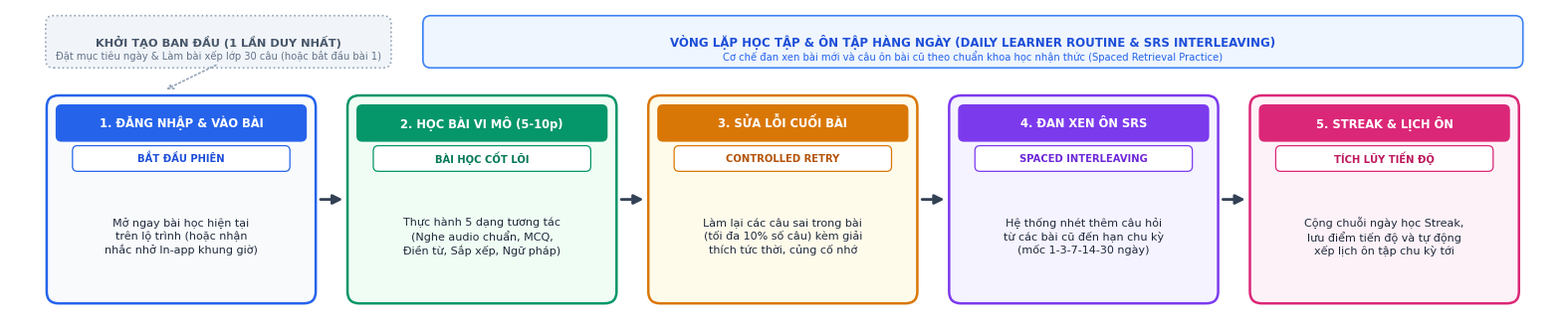

The matplotlib source for this figure: (Note: this script raises an exception after producing the figure.)
# -*- coding: utf-8 -*-
"""
Generate modernized Learner Daily Routine & SRS Interleaving Flow for Slide 15
Feedback-driven:
- Onboarding (Goals & Placement Test) is 1-time setup, not daily.
- Daily Routine (Duolingo style): Login & open current lesson -> Micro-learning (5-10m) 
  -> Controlled retry on mistakes -> SRS Interleaving (inserting questions from due past lessons) 
  -> Update Streak & schedule next SRS intervals.
"""

import matplotlib
matplotlib.use('Agg')
import matplotlib.pyplot as plt
import matplotlib.patches as patches

# Fonts
matplotlib.rcParams['font.sans-serif'] = ['Segoe UI', 'Arial', 'DejaVu Sans']
matplotlib.rcParams['font.family'] = 'sans-serif'

def generate_learner_flow():
    fig, ax = plt.subplots(figsize=(15.6, 3.2), facecolor='white', dpi=250)
    ax.set_xlim(0, 15.6)
    ax.set_ylim(0, 3.2)
    ax.axis('off')

    # Top indicator banner: Distinction between Onboarding (1-time) vs Daily Loop
    onboard_rect = patches.FancyBboxPatch((0.4, 2.65), 3.4, 0.45,
                                          boxstyle="round,pad=0.04,rounding_size=0.08",
                                          facecolor="#F1F5F9", edgecolor="#94A3B8", linewidth=1.2, linestyle=':')
    ax.add_patch(onboard_rect)
    ax.text(2.1, 2.87, "KHỞI TẠO BAN ĐẦU (1 LẦN DUY NHẤT)", ha='center', va='center',
            fontsize=8.2, fontweight='bold', color="#475569")
    ax.text(2.1, 2.73, "Đặt mục tiêu ngày & Làm bài xếp lớp 30 câu (hoặc bắt đầu bài 1)",
            ha='center', va='center', fontsize=7.2, color="#64748B")

    # Connector arrow from Onboarding to Step 1
    ax.annotate('', xy=(1.55, 2.38), xytext=(2.1, 2.65),
                arrowprops=dict(arrowstyle="->", color="#94A3B8", lw=1.2, linestyle=':'))

    # Daily Routine Banner
    loop_rect = patches.FancyBboxPatch((4.2, 2.65), 11.0, 0.45,
                                       boxstyle="round,pad=0.04,rounding_size=0.08",
                                       facecolor="#EFF6FF", edgecolor="#3B82F6", linewidth=1.2)
    ax.add_patch(loop_rect)
    ax.text(9.7, 2.87, "VÒNG LẶP HỌC TẬP & ÔN TẬP HÀNG NGÀY (DAILY LEARNER ROUTINE & SRS INTERLEAVING)",
            ha='center', va='center', fontsize=8.5, fontweight='bold', color="#1D4ED8")
    ax.text(9.7, 2.73, "Cơ chế đan xen bài mới và câu ôn bài cũ theo chuẩn khoa học nhận thức (Spaced Retrieval Practice)",
            ha='center', va='center', fontsize=7.2, color="#2563EB")

    # 5 Daily Step Cards
    steps = [
        {
            "num": "1. ĐĂNG NHẬP & VÀO BÀI",
            "tag": "BẮT ĐẦU PHIÊN",
            "desc": "Mở ngay bài học hiện tại\ntrên lộ trình (hoặc nhận\nnhắc nhở In-app khung giờ)",
            "col_border": "#2563EB",
            "col_bg": "#F8FAFC",
            "col_title": "#1D4ED8"
        },
        {
            "num": "2. HỌC BÀI VI MÔ (5-10p)",
            "tag": "BÀI HỌC CỐT LÕI",
            "desc": "Thực hành 5 dạng tương tác\n(Nghe audio chuẩn, MCQ,\nĐiền từ, Sắp xếp, Ngữ pháp)",
            "col_border": "#059669",
            "col_bg": "#F0FDF4",
            "col_title": "#047857"
        },
        {
            "num": "3. SỬA LỖI CUỐI BÀI",
            "tag": "CONTROLLED RETRY",
            "desc": "Làm lại các câu sai trong bài\n(tối đa 10% số câu) kèm giải\nthích tức thời, củng cố nhớ",
            "col_border": "#D97706",
            "col_bg": "#FFFBEB",
            "col_title": "#B45309"
        },
        {
            "num": "4. ĐAN XEN ÔN SRS",
            "tag": "SPACED INTERLEAVING",
            "desc": "Hệ thống nhét thêm câu hỏi\ntừ các bài cũ đến hạn chu kỳ\n(mốc 1-3-7-14-30 ngày)",
            "col_border": "#7C3AED",
            "col_bg": "#F5F3FF",
            "col_title": "#6D28D9"
        },
        {
            "num": "5. STREAK & LỊCH ÔN",
            "tag": "TÍCH LŨY TIẾN ĐỘ",
            "desc": "Cộng chuỗi ngày học Streak,\nlưu điểm tiến độ và tự động\nxếp lịch ôn tập chu kỳ tới",
            "col_border": "#DB2777",
            "col_bg": "#FDF2F8",
            "col_title": "#BE185D"
        }
    ]

    card_w = 2.65
    card_h = 2.05
    card_y = 0.25
    spacing = 0.38
    start_x = 0.4

    for i, s in enumerate(steps):
        cx = start_x + i * (card_w + spacing)
        
        # Card background
        card = patches.FancyBboxPatch((cx, card_y), card_w, card_h,
                                      boxstyle="round,pad=0.03,rounding_size=0.12",
                                      facecolor=s["col_bg"], edgecolor=s["col_border"],
                                      linewidth=1.8, zorder=2)
        ax.add_patch(card)

        # Header accent band
        band = patches.FancyBboxPatch((cx + 0.08, card_y + card_h - 0.42), card_w - 0.16, 0.34,
                                      boxstyle="round,pad=0.02,rounding_size=0.06",
                                      facecolor=s["col_border"], edgecolor='none', zorder=3)
        ax.add_patch(band)
        
        # Header text
        ax.text(cx + card_w / 2, card_y + card_h - 0.25, s["num"],
                ha='center', va='center', fontsize=8.3, fontweight='bold', color='white', zorder=4)

        # Sub-badge
        tag_box = patches.FancyBboxPatch((cx + 0.25, card_y + card_h - 0.72), card_w - 0.5, 0.22,
                                         boxstyle="round,pad=0.02,rounding_size=0.05",
                                         facecolor='white', edgecolor=s["col_border"], linewidth=0.9, zorder=3)
        ax.add_patch(tag_box)
        ax.text(cx + card_w / 2, card_y + card_h - 0.61, s["tag"],
                ha='center', va='center', fontsize=7.2, fontweight='bold', color=s["col_title"], zorder=4)

        # Description text
        ax.text(cx + card_w / 2, card_y + 0.65, s["desc"],
                ha='center', va='center', fontsize=8.0, color="#1E293B", linespacing=1.28, zorder=4)

        # Forward connecting arrow (between cards)
        if i < len(steps) - 1:
            ax.annotate('', xy=(cx + card_w + spacing - 0.05, card_y + card_h / 2),
                        xytext=(cx + card_w + 0.05, card_y + card_h / 2),
                        arrowprops=dict(arrowstyle="-|>", color="#334155", lw=2.0, mutation_scale=14),
                        zorder=5)

    plt.tight_layout(pad=0.1)
    out_path = "scratch/assets/s15_learner_flow.png"
    plt.savefig(out_path, dpi=250, bbox_inches='tight', facecolor='white')
    plt.close()
    print(f"Generated {out_path} successfully!")

if __name__ == "__main__":
    generate_learner_flow()
